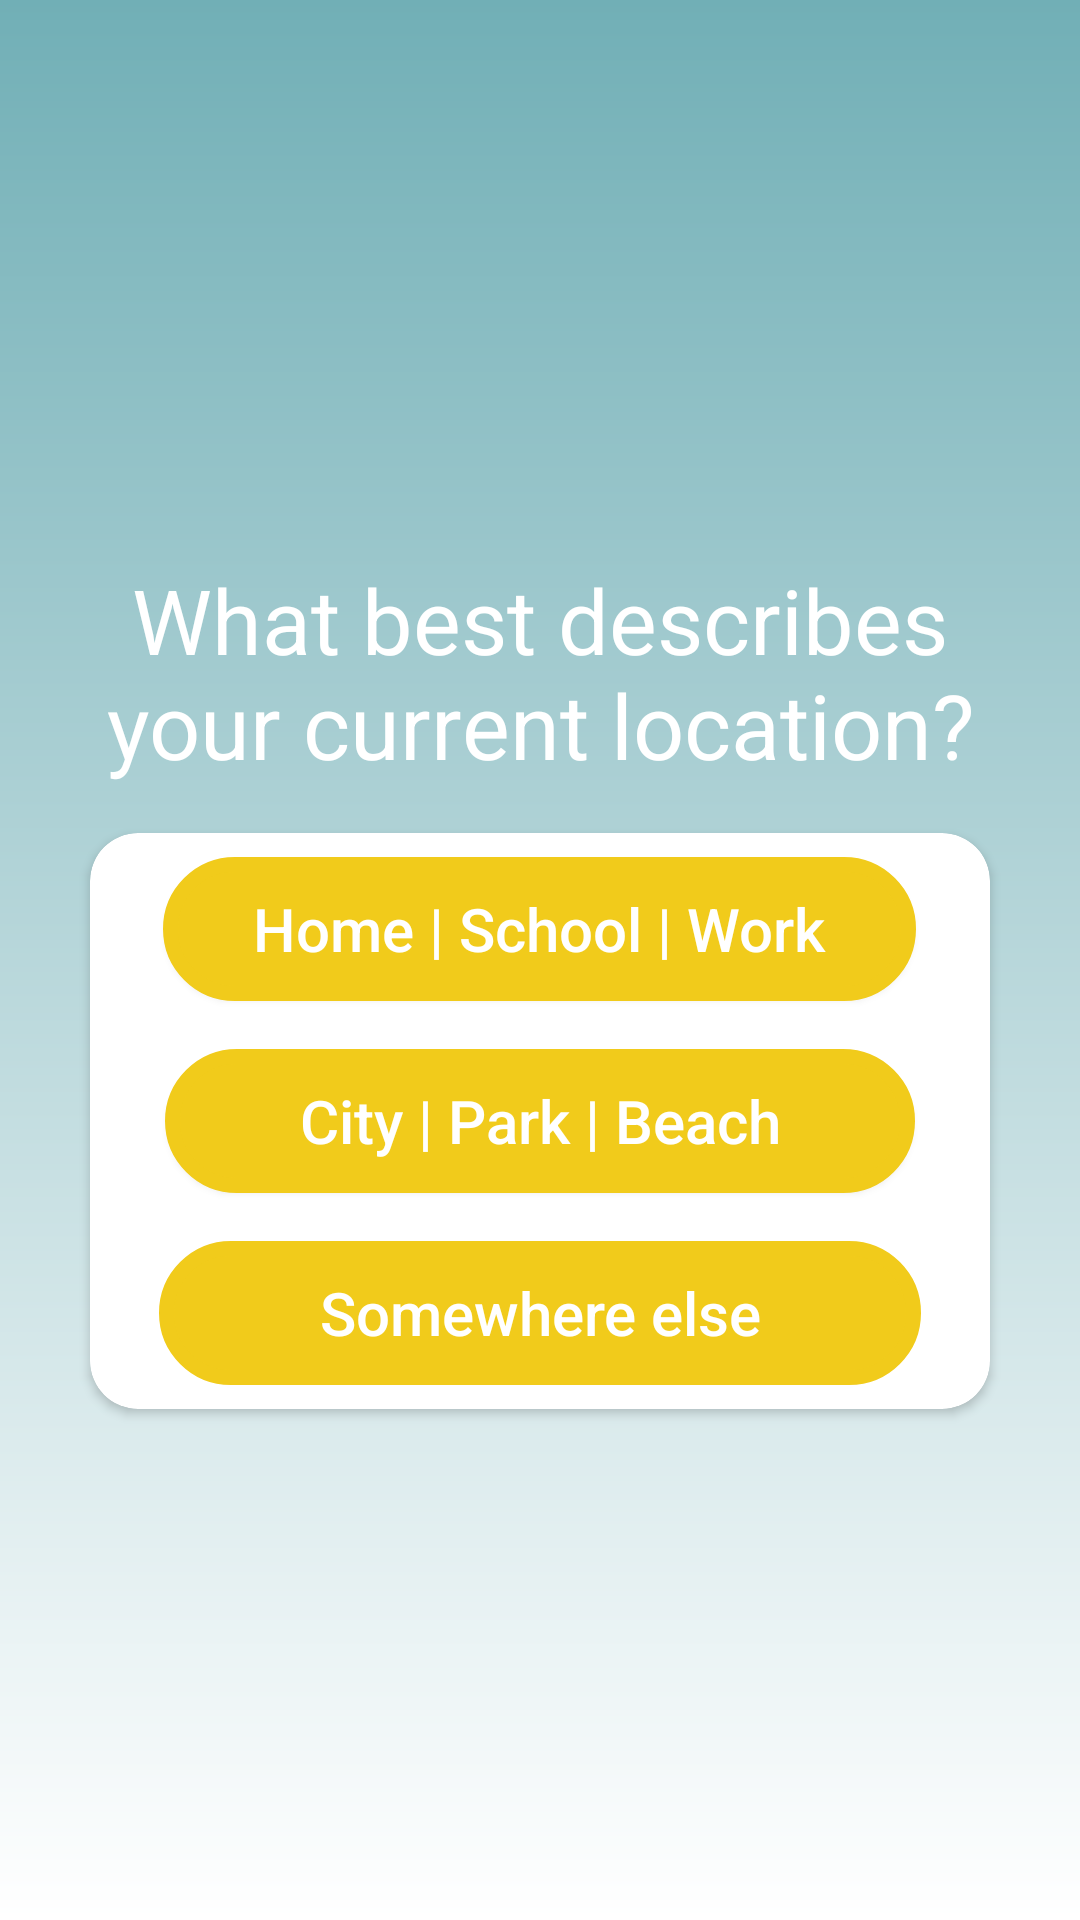

Layout XML and referenced resources for this Android screen:
<!-- AndroidManifest.xml: application theme Theme.RosettaScope -->
<!-- res/layout/activity_scavenger_hunt.xml -->
<?xml version="1.0" encoding="utf-8"?>
<LinearLayout xmlns:android="http://schemas.android.com/apk/res/android"
    xmlns:app="http://schemas.android.com/apk/res-auto"
    xmlns:tools="http://schemas.android.com/tools"
    android:id="@+id/main"
    android:layout_width="match_parent"
    android:layout_height="match_parent"
    android:background="@drawable/bg_screen"
    android:gravity="center"
    android:orientation="vertical"
    tools:context=".ScavengerHuntActivity">

    <TextView
        android:id="@+id/textView_location_label"
        android:layout_width="match_parent"
        android:layout_height="wrap_content"
        android:gravity="center"
        android:padding="16dp"
        android:text="What best describes your current location?"
        android:textColor="@color/white"
        android:textSize="30sp" />

    <androidx.cardview.widget.CardView
        android:layout_width="300dp"
        android:layout_height="wrap_content"
        app:cardCornerRadius="16dp">

        <LinearLayout
            android:layout_width="match_parent"
            android:layout_height="match_parent"
            android:orientation="vertical">

            <Button
                android:id="@+id/button_option_home"
                style="@android:style/Widget.Material.Button.Colored"
                android:layout_width="251dp"
                android:layout_height="wrap_content"
                android:layout_gravity="center"
                android:layout_margin="8dp"
                android:background="@drawable/bg_text"
                android:text="Home | School | Work"
                android:textAllCaps="false"
                android:textSize="20sp" />

            <Button
                android:id="@+id/button_option_outside"
                style="@android:style/Widget.Material.Button.Colored"
                android:layout_width="250dp"
                android:layout_height="wrap_content"
                android:layout_gravity="center"
                android:layout_margin="8dp"
                android:background="@drawable/bg_text"
                android:text="City | Park | Beach"
                android:textAllCaps="false"
                android:textSize="20sp" />

            <Button
                android:id="@+id/button_option_other"
                style="@android:style/Widget.Material.Button.Colored"
                android:layout_width="254dp"
                android:layout_height="wrap_content"
                android:layout_gravity="center"
                android:layout_margin="8dp"
                android:background="@drawable/bg_text"
                android:text="Somewhere else"
                android:textAllCaps="false"
                android:textSize="20sp" />

        </LinearLayout>
    </androidx.cardview.widget.CardView>
</LinearLayout>
<!-- resources referenced by this layout -->
<resources>
  <color name="white">#FFFFFFFF</color>
  <!-- drawable bg_screen (drawable) -->
  <?xml version="1.0" encoding="utf-8"?>
  <shape xmlns:android="http://schemas.android.com/apk/res/android">
      <gradient
          android:angle="270"
          android:startColor="@color/rosetta_blue"
          android:endColor="@color/white" />
  </shape>
  <!-- drawable bg_text (drawable) -->
  <?xml version="1.0" encoding="utf-8"?>
  <shape xmlns:android="http://schemas.android.com/apk/res/android">
      <corners
          android:bottomLeftRadius="30dp"
          android:bottomRightRadius="30dp"
          android:topLeftRadius="30dp"
          android:topRightRadius="30dp" />
      <solid
          android:color="@color/rosetta_yellow" />
      <stroke
          android:width="5dp"
          android:color="@color/rosetta_yellow" />
      <padding
          android:bottom="1dp"
          android:left="1dp"
          android:right="1dp"
          android:top="1dp" />
  </shape>
  <style name="Theme.RosettaScope" parent="android:Theme.Material.Light.NoActionBar" />
  <color name="rosetta_blue">#71AFB6</color>
  <color name="rosetta_yellow">#F1CB1B</color>
</resources>
